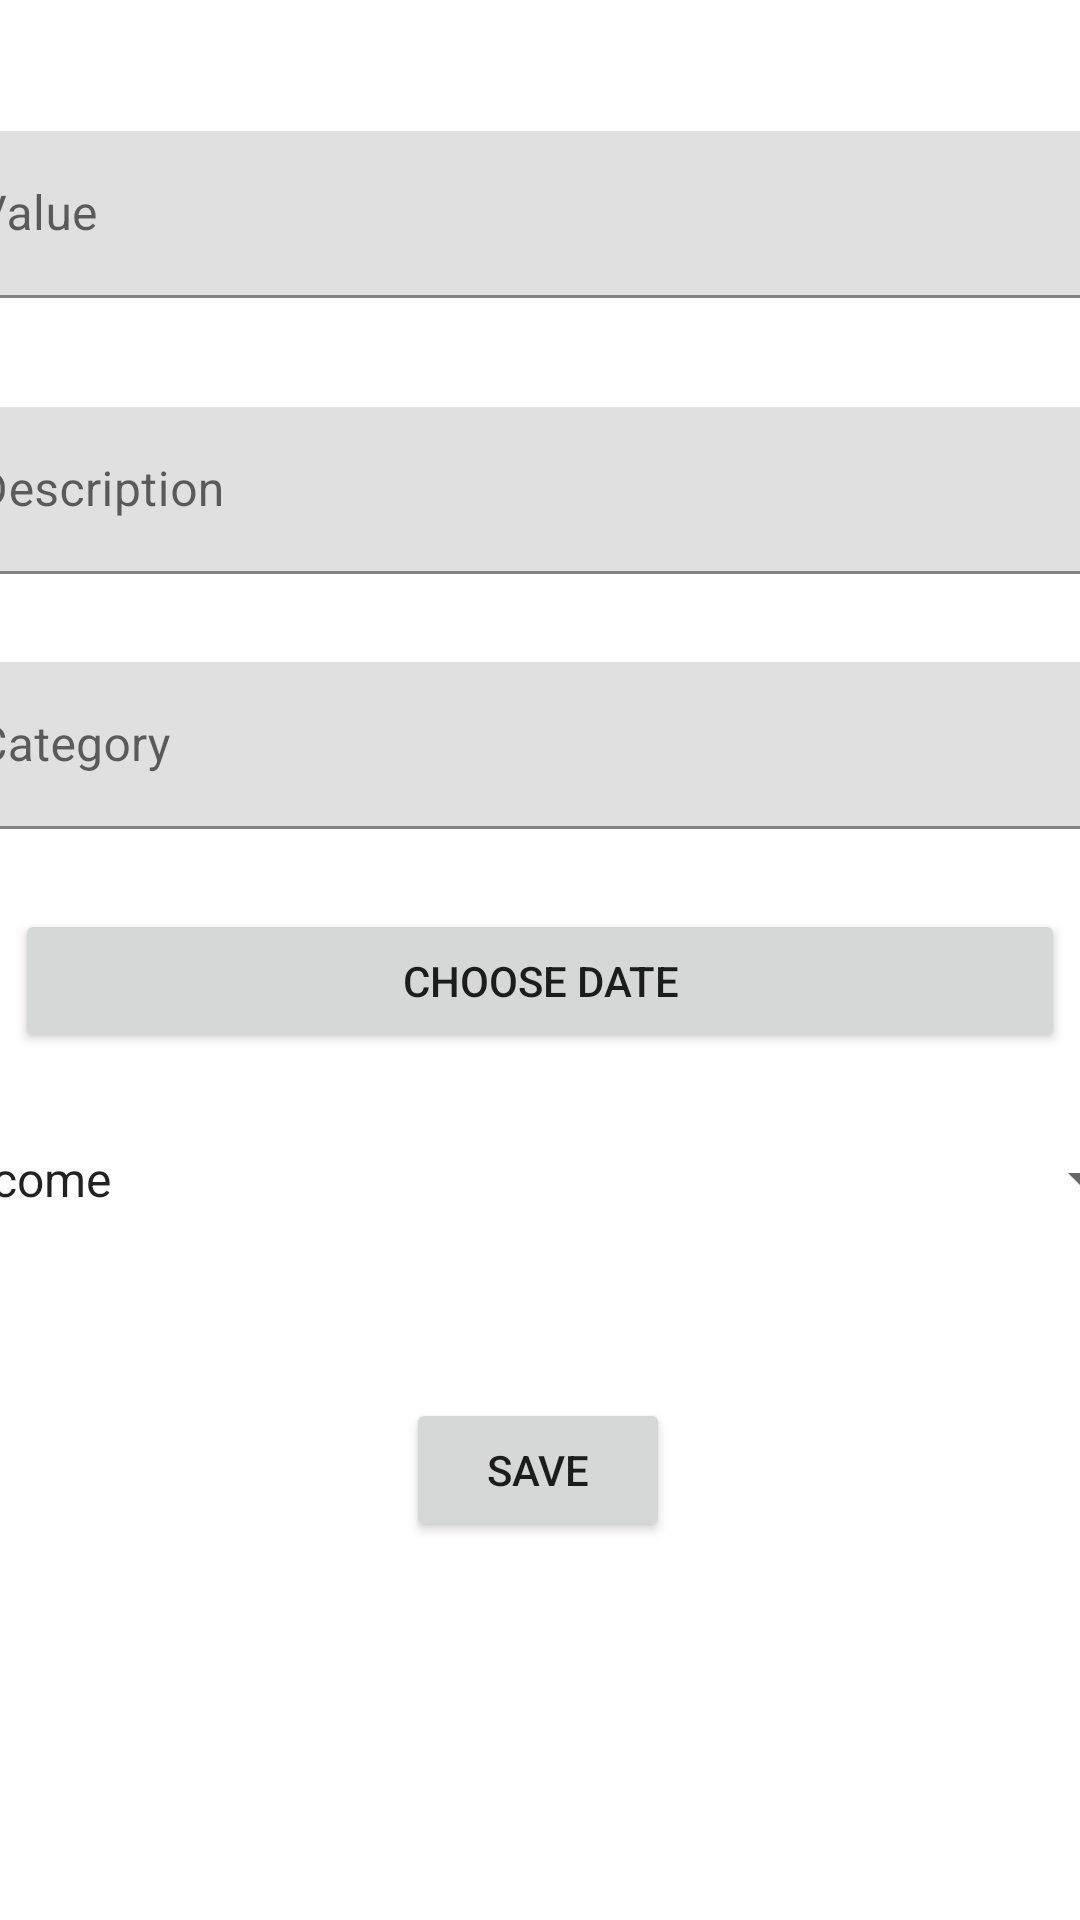

Layout XML and referenced resources for this Android screen:
<!-- AndroidManifest.xml: application theme Theme.FinancialSupport -->
<!-- res/layout/activity_add_spent.xml -->
<?xml version="1.0" encoding="utf-8"?>
<androidx.constraintlayout.widget.ConstraintLayout xmlns:android="http://schemas.android.com/apk/res/android"
    xmlns:app="http://schemas.android.com/apk/res-auto"
    xmlns:tools="http://schemas.android.com/tools"
    android:layout_width="match_parent"
    android:layout_height="match_parent"
    tools:context=".AddSpentActivity">

    <com.google.android.material.textfield.TextInputLayout
        android:id="@+id/textInputLayout"
        android:layout_width="409dp"
        android:layout_height="wrap_content"
        app:layout_constraintBottom_toBottomOf="parent"
        app:layout_constraintEnd_toEndOf="parent"
        app:layout_constraintStart_toStartOf="parent"
        app:layout_constraintTop_toTopOf="parent"
        app:layout_constraintVertical_bias="0.075">

        <com.google.android.material.textfield.TextInputEditText
            android:id="@+id/transactionValue"
            android:layout_width="match_parent"
            android:layout_height="wrap_content"
            android:hint="Value"
            android:inputType="number|numberDecimal" />
    </com.google.android.material.textfield.TextInputLayout>

    <com.google.android.material.textfield.TextInputLayout
        android:id="@+id/textInputLayout2"
        android:layout_width="409dp"
        android:layout_height="wrap_content"
        app:layout_constraintBottom_toBottomOf="parent"
        app:layout_constraintEnd_toEndOf="parent"
        app:layout_constraintStart_toStartOf="parent"
        app:layout_constraintTop_toBottomOf="@+id/textInputLayout"
        app:layout_constraintVertical_bias="0.075">

        <com.google.android.material.textfield.TextInputEditText
            android:id="@+id/description"
            android:layout_width="match_parent"
            android:layout_height="wrap_content"
            android:hint="Description"
            android:inputType="text|textMultiLine" />
    </com.google.android.material.textfield.TextInputLayout>

    <com.google.android.material.textfield.TextInputLayout
        android:id="@+id/textInputLayout3"
        android:layout_width="409dp"
        android:layout_height="wrap_content"
        app:layout_constraintBottom_toBottomOf="parent"
        app:layout_constraintEnd_toEndOf="parent"
        app:layout_constraintHorizontal_bias="0.5"
        app:layout_constraintStart_toStartOf="parent"
        app:layout_constraintTop_toBottomOf="@+id/textInputLayout2"
        app:layout_constraintVertical_bias="0.075">

        <com.google.android.material.textfield.TextInputEditText
            android:id="@+id/category"
            android:layout_width="match_parent"
            android:layout_height="wrap_content"
            android:hint="Category"
            android:inputType="text|textNoSuggestions" />
    </com.google.android.material.textfield.TextInputLayout>

    <Button
        android:id="@+id/chooseDate"
        android:layout_width="350dp"
        android:layout_height="wrap_content"
        android:text="Choose Date"
        app:layout_constraintBottom_toBottomOf="parent"
        app:layout_constraintEnd_toEndOf="parent"
        app:layout_constraintHorizontal_bias="0.5"
        app:layout_constraintStart_toStartOf="parent"
        app:layout_constraintTop_toBottomOf="@+id/textInputLayout3"
        app:layout_constraintVertical_bias="0.085" />

    <Spinner
        android:id="@+id/type"
        android:layout_width="409dp"
        android:layout_height="48dp"
        android:entries="@array/commingArray"
        android:spinnerMode="dropdown"
        app:layout_constraintBottom_toBottomOf="parent"
        app:layout_constraintEnd_toEndOf="parent"
        app:layout_constraintHorizontal_bias="0.5"
        app:layout_constraintStart_toStartOf="parent"
        app:layout_constraintTop_toBottomOf="@+id/chooseDate"
        app:layout_constraintVertical_bias="0.075" />

    <Button
        android:id="@+id/saveButton"
        android:layout_width="wrap_content"
        android:layout_height="wrap_content"
        android:text="Save"
        app:layout_constraintBottom_toBottomOf="parent"
        app:layout_constraintEnd_toEndOf="parent"
        app:layout_constraintHorizontal_bias="0.498"
        app:layout_constraintStart_toStartOf="parent"
        app:layout_constraintTop_toBottomOf="@+id/type"
        app:layout_constraintVertical_bias="0.28" />


</androidx.constraintlayout.widget.ConstraintLayout>
<!-- resources referenced by this layout -->
<resources>
  <string-array name="commingArray">
          <item>Income</item>
          <item>Outcome</item>
      </string-array>
  <style name="Theme.FinancialSupport" parent="Theme.MaterialComponents.DayNight.DarkActionBar">
          
          <item name="colorPrimary">@color/purple_500</item>
          <item name="colorPrimaryVariant">@color/purple_700</item>
          <item name="colorOnPrimary">@color/white</item>
          
          <item name="colorSecondary">@color/teal_200</item>
          <item name="colorSecondaryVariant">@color/teal_700</item>
          <item name="colorOnSecondary">@color/black</item>
          
          <item name="android:statusBarColor">?attr/colorPrimaryVariant</item>
          
      </style>
  <!-- not gathered from this repository: default colours our renderer supplied (Android Studio template values) -->
  <color name="purple_500">#FF6200EE</color>
  <color name="purple_700">#FF3700B3</color>
  <color name="teal_200">#FF03DAC5</color>
  <color name="teal_700">#FF018786</color>
  <color name="black">#FF000000</color>
  <color name="white">#FFFFFFFF</color>
</resources>
